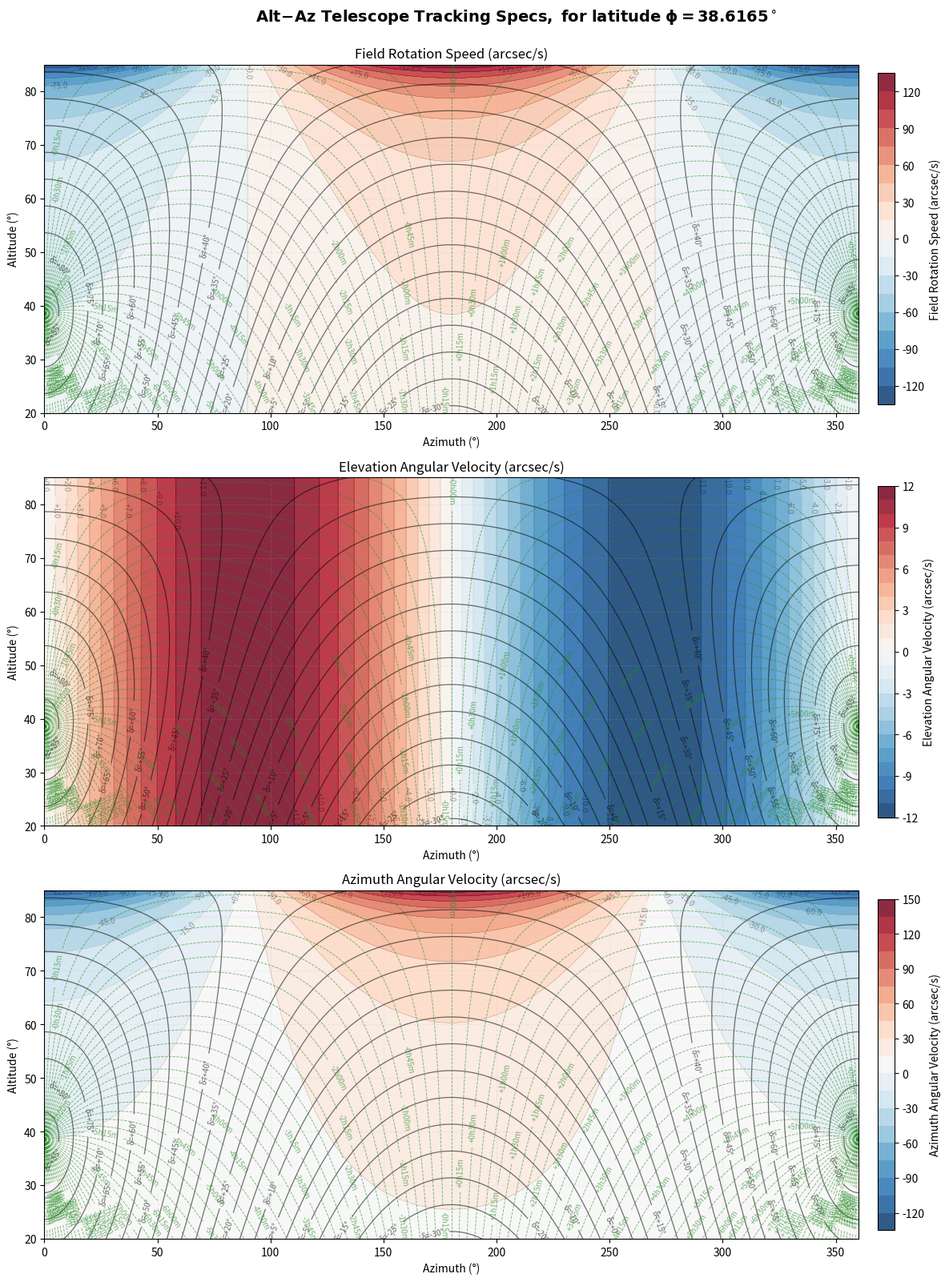

Python code for this plot:
"""
Alt-Az Telescope Field Rotation Calculator — core module.

Computes (in arcsec/s and arcsec/s²):
    - field rotation speed dq/dt and parallactic angle q
    - azimuth & altitude drive speeds dA/dt, dE/dt
    - azimuth & altitude drive accelerations d²A/dt², d²E/dt²

Azimuth is measured N-through-E (0-360°).
"""

import numpy as np
import matplotlib.pyplot as plt
from matplotlib.colors import TwoSlopeNorm

SIDEREAL_RATE = 15.04107  # arcsec/s  (360° / 23 h 56 m 4.1 s)
_OMEGA2_ARCSEC = SIDEREAL_RATE ** 2 * np.pi / (180 * 3600)  # factor for accel


# ---------------------------------------------------------------------------
# Coordinate transforms
# ---------------------------------------------------------------------------

def az_alt_to_hadec(az, alt, lat):
    """(Az, Alt, latitude) in degrees → (HA, Dec) in degrees."""
    a, e, phi = np.radians(az), np.radians(alt), np.radians(lat)
    sin_dec = np.sin(e) * np.sin(phi) + np.cos(e) * np.cos(phi) * np.cos(a)
    dec = np.arcsin(np.clip(sin_dec, -1, 1))
    ha = np.arctan2(-np.sin(a),
                    np.tan(e) * np.cos(phi) - np.sin(phi) * np.cos(a))
    return np.degrees(ha), np.degrees(dec)


# ---------------------------------------------------------------------------
# Speeds
# ---------------------------------------------------------------------------

def rotation_speed(az, alt, lat):
    """Field rotation speed dq/dt in arcsec/s."""
    a, e, phi = np.radians(az), np.radians(alt), np.radians(lat)
    return -np.cos(phi) * np.cos(a) / np.cos(e) * SIDEREAL_RATE


def azimuth_speed(az, alt, lat):
    """Azimuth drive speed dA/dt in arcsec/s."""
    a, e, phi = np.radians(az), np.radians(alt), np.radians(lat)
    return (np.sin(phi) - np.tan(e) * np.cos(phi) * np.cos(a)) * SIDEREAL_RATE


def altitude_speed(az, alt, lat):
    """Altitude drive speed dE/dt in arcsec/s."""
    a, e, phi = np.radians(az), np.radians(alt), np.radians(lat)
    return np.cos(phi) * np.sin(a) * SIDEREAL_RATE


def parallactic_angle(az, alt, lat):
    """Parallactic angle in degrees (full 4-quadrant)."""
    a, e, phi = np.radians(az), np.radians(alt), np.radians(lat)
    ha = np.arctan2(-np.sin(a),
                    np.tan(e) * np.cos(phi) - np.sin(phi) * np.cos(a))
    sin_dec = np.sin(e) * np.sin(phi) + np.cos(e) * np.cos(phi) * np.cos(a)
    dec = np.arcsin(np.clip(sin_dec, -1, 1))
    q = np.arctan2(np.sin(ha) * np.cos(phi),
                   np.cos(dec) * np.sin(phi) -
                   np.sin(dec) * np.cos(phi) * np.cos(ha))
    return np.degrees(q)


# ---------------------------------------------------------------------------
# Accelerations (analytical d²A/dt², d²E/dt² in arcsec/s²)
# ---------------------------------------------------------------------------

def azimuth_accel(az, alt, lat):
    """Azimuth drive acceleration d²A/dt² in arcsec/s²."""
    a, e, phi = np.radians(az), np.radians(alt), np.radians(lat)
    term = np.sin(a) * np.cos(phi) * (
        np.tan(e) * np.sin(phi)
        - np.cos(a) * np.cos(phi) * (np.tan(e) ** 2 + 1.0 / np.cos(e) ** 2)
    )
    return term * _OMEGA2_ARCSEC


def altitude_accel(az, alt, lat):
    """Altitude drive acceleration d²E/dt² in arcsec/s²."""
    a, e, phi = np.radians(az), np.radians(alt), np.radians(lat)
    term = np.cos(a) * np.cos(phi) * (
        np.sin(phi) - np.cos(a) * np.cos(phi) * np.tan(e)
    )
    return term * _OMEGA2_ARCSEC


# ---------------------------------------------------------------------------
# Plotting helpers
# ---------------------------------------------------------------------------

def _ha_label(deg):
    """Format hour-angle degrees as ±Hh MMm."""
    h = deg / 15.0
    sign = '+' if h >= 0 else '-'
    h = abs(h)
    hh, mm = int(h), int(round((h % 1) * 60))
    if mm == 60:
        hh += 1
        mm = 0
    return f'{sign}{hh}h{mm:02d}m'


def _panel(ax, az_1d, alt_1d, Z, HA, Dec, title,
           ha_step_min, dec_step_deg, fmt='%+.1f', cmap='RdBu_r',
           clip=None, fig=None):
    """Draw one Az-Alt contour panel with HA/Dec overlays."""
    if clip is not None:
        Z = np.clip(Z, clip[0], clip[1])

    cf = ax.contourf(az_1d, alt_1d, Z, levels=24, cmap=cmap, alpha=0.85)
    cs = ax.contour(cf, colors='k', linewidths=0.25, alpha=0.35)
    ax.clabel(cs, fmt=fmt, fontsize=7)
    if fig is not None:
        fig.colorbar(cf, ax=ax, label=title, pad=0.02, shrink=0.95)

    # declination lines
    dec_lo, dec_hi = np.nanmin(Dec), np.nanmax(Dec)
    dec_lvl = np.arange(np.ceil(dec_lo / dec_step_deg) * dec_step_deg,
                        dec_hi + 0.1, dec_step_deg)
    if dec_lvl.size:
        cd = ax.contour(az_1d, alt_1d, Dec, levels=dec_lvl,
                        colors='k', linestyles='-', linewidths=0.9, alpha=0.55)
        ax.clabel(cd, fmt={v: f'δ={v:+.0f}°' for v in dec_lvl},
                  fontsize=7, inline_spacing=3)

    # hour-angle lines
    ha_step_deg = ha_step_min / 60.0 * 15.0
    ha_lo, ha_hi = np.nanmin(HA), np.nanmax(HA)
    ha_lvl = np.arange(np.ceil(ha_lo / ha_step_deg) * ha_step_deg,
                       ha_hi + 0.1, ha_step_deg)
    if ha_lvl.size:
        ch = ax.contour(az_1d, alt_1d, HA, levels=ha_lvl,
                        colors='forestgreen', linestyles='--',
                        linewidths=0.65, alpha=0.6)
        ax.clabel(ch, fmt={v: _ha_label(v) for v in ha_lvl},
                  fontsize=7, inline_spacing=3)

    ax.set_title(title, fontsize=12)
    ax.set_xlabel('Azimuth (°)', fontsize=10)
    ax.set_ylabel('Altitude (°)', fontsize=10)
    ax.grid(True, ls='--', alpha=0.15)


# ---------------------------------------------------------------------------
# Public plot builders
# ---------------------------------------------------------------------------

def make_plot(lat=38.6165, az_range=(0, 360), alt_range=(20, 85),
              ha_step_min=15, dec_step_deg=5, quantity='speed', n=500):
    """Single-panel field-rotation contour plot."""
    az_1d = np.linspace(*az_range, n)
    alt_1d = np.linspace(*alt_range, n)
    Az, Alt = np.meshgrid(az_1d, alt_1d)
    HA, Dec = az_alt_to_hadec(Az, Alt, lat)

    if quantity == 'speed':
        Z = rotation_speed(Az, Alt, lat)
        title = 'Field Rotation Speed (arcsec/s)'
        clip = (-360, 360)
    else:
        Z = parallactic_angle(Az, Alt, lat)
        title = 'Parallactic Angle (°)'
        clip = None

    fig, ax = plt.subplots(figsize=(14, 6))
    _panel(ax, az_1d, alt_1d, Z, HA, Dec, title=title,
           ha_step_min=ha_step_min, dec_step_deg=dec_step_deg,
           clip=clip, fig=fig)
    ax.set_title(f'{title}   (φ = {lat:.4f}°)', fontsize=13)
    fig.tight_layout()
    return fig


def make_stack_plot(lat=38.6165, az_range=(0, 360), alt_range=(20, 85),
                    ha_step_min=15, dec_step_deg=5,
                    fr_quantity='speed', n=500):
    """Three stacked panels: field rotation, alt speed, az speed."""
    az_1d = np.linspace(*az_range, n)
    alt_1d = np.linspace(*alt_range, n)
    Az, Alt = np.meshgrid(az_1d, alt_1d)
    HA, Dec = az_alt_to_hadec(Az, Alt, lat)

    if fr_quantity == 'speed':
        Z_fr = rotation_speed(Az, Alt, lat)
        fr_title = 'Field Rotation Speed (arcsec/s)'
        fr_clip = (-360, 360)
    else:
        Z_fr = parallactic_angle(Az, Alt, lat)
        fr_title = 'Parallactic Angle (°)'
        fr_clip = None

    Z_alt = altitude_speed(Az, Alt, lat)
    Z_az = azimuth_speed(Az, Alt, lat)

    fig, axes = plt.subplots(3, 1, figsize=(13, 16))
    _panel(axes[0], az_1d, alt_1d, Z_fr, HA, Dec, title=fr_title,
           ha_step_min=ha_step_min, dec_step_deg=dec_step_deg,
           clip=fr_clip, fig=fig)
    _panel(axes[1], az_1d, alt_1d, Z_alt, HA, Dec,
           title='Elevation Angular Velocity (arcsec/s)',
           ha_step_min=ha_step_min, dec_step_deg=dec_step_deg, fig=fig)
    _panel(axes[2], az_1d, alt_1d, Z_az, HA, Dec,
           title='Azimuth Angular Velocity (arcsec/s)',
           ha_step_min=ha_step_min, dec_step_deg=dec_step_deg,
           clip=(-360, 360), fig=fig)

    fig.suptitle(
        rf'$\mathbf{{Alt\!-\!Az\ Telescope\ Tracking\ Specs,\ '
        rf'for\ latitude\ \phi = {lat:.4f}^\circ}}$',
        fontsize=14, y=0.998,
    )
    fig.tight_layout()
    return fig


# ---------------------------------------------------------------------------
# Polar (zenith) plot
# ---------------------------------------------------------------------------

_POLAR_QUANTITIES = {
    'alt_speed': ('Elevation Angular Velocity (arcsec/s)', altitude_speed),
    'az_speed':  ('Azimuth Angular Velocity (arcsec/s)',  azimuth_speed),
    'alt_accel': ('Elevation Angular Acceleration (arcsec/s²)', altitude_accel),
    'az_accel':  ('Azimuth Angular Acceleration (arcsec/s²)',  azimuth_accel),
}


def _polar_panel(ax, Az_rad, Z, R_zen, title, mask_inner=0.0,
                 cmap='RdBu_r', fig=None, percentile=(2, 98), n_levels=60,
                 saturate_inner=None):
    """Draw one polar panel (zenith angle radial, az angular).

    Uses adaptive percentile clipping so near-zenith divergences
    don't blow out the colorbar.

    If `saturate_inner` is given, the colorbar range is derived from values
    OUTSIDE that zenith radius, and values inside are clipped to that range
    (producing solid-colour saturation rather than blown-out extremes).
    """
    Z = Z.copy()

    # Adaptive percentile range. If saturate_inner set, base it on the
    # outer annulus so the near-zenith singularity doesn't dominate.
    if saturate_inner and saturate_inner > 0:
        outer = R_zen >= saturate_inner
        vlo = np.nanpercentile(Z[outer], percentile[0])
        vhi = np.nanpercentile(Z[outer], percentile[1])
    else:
        vlo = np.nanpercentile(Z, percentile[0])
        vhi = np.nanpercentile(Z, percentile[1])
    if vlo == vhi:
        vlo, vhi = vlo - 1, vhi + 1

    if mask_inner > 0:
        Z = np.where(R_zen < mask_inner, np.nan, Z)

    # Saturate the inner ring to the outer colorbar range
    if saturate_inner and saturate_inner > 0:
        inner = R_zen < saturate_inner
        Z = np.where(inner & ~np.isnan(Z), np.clip(Z, vlo, vhi), Z)

    # Center diverging colormap at zero only if data is genuinely bipolar.
    # Mono-signed quantities (e.g. elevation acceleration near zenith) must
    # keep their asymmetric range so the full dynamic range is visible.
    if vlo < 0 < vhi:
        norm = TwoSlopeNorm(vmin=vlo, vcenter=0.0, vmax=vhi)
    else:
        norm = None

    levels = np.linspace(vlo, vhi, n_levels)
    cf = ax.contourf(Az_rad, R_zen, Z, levels=levels, cmap=cmap, norm=norm,
                     extend='both', antialiased=True)
    if fig is not None:
        cbar = fig.colorbar(cf, ax=ax, orientation='vertical',
                            pad=0.12, shrink=0.9)
        cbar.ax.tick_params(labelsize=8)
        # sparse ticks for readability
        cbar.set_ticks(np.linspace(vlo, vhi, 9))

    ax.set_theta_zero_location('N')
    ax.set_theta_direction(-1)   # clockwise (N → E → S → W)
    ax.set_xticks(np.radians([0, 90, 180, 270]))
    ax.set_xticklabels(['N', 'E', 'S', 'W'], fontsize=9)
    ax.set_title(title, fontsize=11, pad=14)
    ax.grid(True, alpha=0.4)


def make_zenith_polar_plot(lat=38.6165, zenith_range=(0, 5), mask_inner=0.5,
                           quantities=('alt_speed', 'az_speed',
                                       'alt_accel', 'az_accel'),
                           n=400, percentile=(2, 98), n_levels=60):
    """
    Polar plot around zenith — up to 4 panels (speeds and accelerations).

    Parameters
    ----------
    lat : float         Geographic latitude (°)
    zenith_range : (zmin, zmax)  radial range in zenith angle (°)
    mask_inner : float  Blank out zenith angle < this (°), to hide singularity
    quantities : tuple  Subset of _POLAR_QUANTITIES keys (up to 4)
    n : int             Grid resolution per axis
    """
    z_min, z_max = zenith_range
    # convert zenith → altitude grid
    alt_1d = np.linspace(90 - z_max, 90 - max(z_min, 0.01), n)
    az_1d = np.linspace(0, 360, n)
    Az_rad, Alt_deg = np.meshgrid(np.radians(az_1d), alt_1d)
    Az_deg = np.degrees(Az_rad)
    R_zen = 90 - Alt_deg   # radial coord in degrees

    n_panels = len(quantities)
    ncols = 2 if n_panels > 1 else 1
    nrows = int(np.ceil(n_panels / ncols))
    fig, axes = plt.subplots(nrows, ncols, figsize=(7 * ncols, 6 * nrows),
                             subplot_kw={'projection': 'polar'})
    axes = np.atleast_1d(axes).ravel()

    # Elevation speed is bounded (±ω·cos φ); the others diverge at zenith
    # and benefit from saturating the innermost ring of the polar view.
    sat_radius = z_max / 10.0
    diverging = {'az_speed', 'az_accel', 'alt_accel'}

    for ax, qkey in zip(axes, quantities):
        title, func = _POLAR_QUANTITIES[qkey]
        Z = func(Az_deg, Alt_deg, lat)
        sat = sat_radius if qkey in diverging else None
        _polar_panel(ax, Az_rad, Z, R_zen, title=title,
                     mask_inner=mask_inner, fig=fig,
                     percentile=percentile, n_levels=n_levels,
                     saturate_inner=sat)
        ax.set_ylim(z_min, z_max)

    # hide any unused axes
    for ax in axes[n_panels:]:
        ax.set_visible(False)

    fig.suptitle(f'Zenith Polar View — φ = {lat:.4f}°,  '
                 f'zenith {z_min:.1f}°–{z_max:.1f}°,  '
                 f'inner mask = {mask_inner:.1f}°',
                 fontsize=13)
    fig.tight_layout()
    return fig


# ---------------------------------------------------------------------------
if __name__ == '__main__':
    fig = make_stack_plot()
    plt.show()
